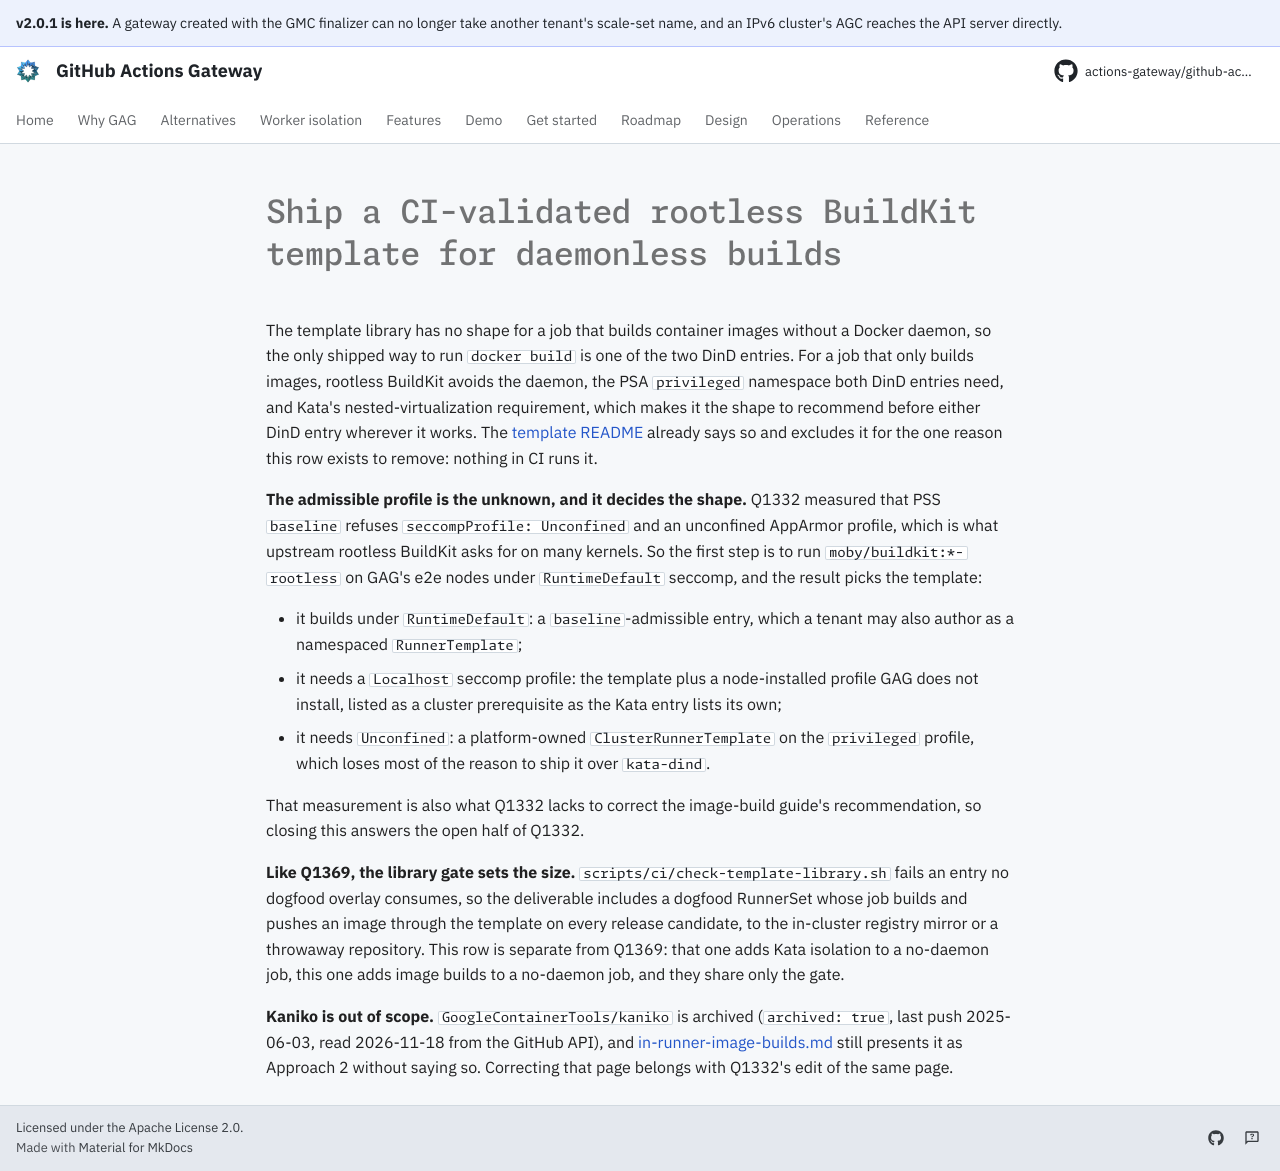

repository: actions-gateway/github-actions-gateway · page: dev/queue/Q1370/index.html · generator: mkdocs

---
id: Q1370
rank: b29r
labels:
    - feature
    - security
status: ready
size: M
target: ../../deploy/templates/README.md
---

# Ship a CI-validated rootless BuildKit template for daemonless builds

The template library has no shape for a job that builds container images without a Docker daemon, so the only shipped way to run `docker build` is one of the two DinD entries.
For a job that only builds images, rootless BuildKit avoids the daemon, the PSA `privileged` namespace both DinD entries need, and Kata's nested-virtualization requirement, which makes it the shape to recommend before either DinD entry wherever it works.
The [template README](../../deploy/templates/README.md#what-may-ship-here) already says so and excludes it for the one reason this row exists to remove: nothing in CI runs it.

**The admissible profile is the unknown, and it decides the shape.** Q1332 measured that PSS `baseline` refuses `seccompProfile: Unconfined` and an unconfined AppArmor profile, which is what upstream rootless BuildKit asks for on many kernels.
So the first step is to run `moby/buildkit:*-rootless` on GAG's e2e nodes under `RuntimeDefault` seccomp, and the result picks the template:

- it builds under `RuntimeDefault`: a `baseline`-admissible entry, which a tenant may also author as a namespaced `RunnerTemplate`;
- it needs a `Localhost` seccomp profile: the template plus a node-installed profile GAG does not install, listed as a cluster prerequisite as the Kata entry lists its own;
- it needs `Unconfined`: a platform-owned `ClusterRunnerTemplate` on the `privileged` profile, which loses most of the reason to ship it over `kata-dind`.

That measurement is also what Q1332 lacks to correct the image-build guide's recommendation, so closing this answers the open half of Q1332.

**Like Q1369, the library gate sets the size.** `scripts/ci/check-template-library.sh` fails an entry no dogfood overlay consumes, so the deliverable includes a dogfood RunnerSet whose job builds and pushes an image through the template on every release candidate, to the in-cluster registry mirror or a throwaway repository.
This row is separate from Q1369: that one adds Kata isolation to a no-daemon job, this one adds image builds to a no-daemon job, and they share only the gate.

**Kaniko is out of scope.** `GoogleContainerTools/kaniko` is archived (`archived: true`, last push 2025-06-03, read 2026-11-18 from the GitHub API), and [in-runner-image-builds.md](../operations/in-runner-image-builds.md) still presents it as Approach 2 without saying so.
Correcting that page belongs with Q1332's edit of the same page.
